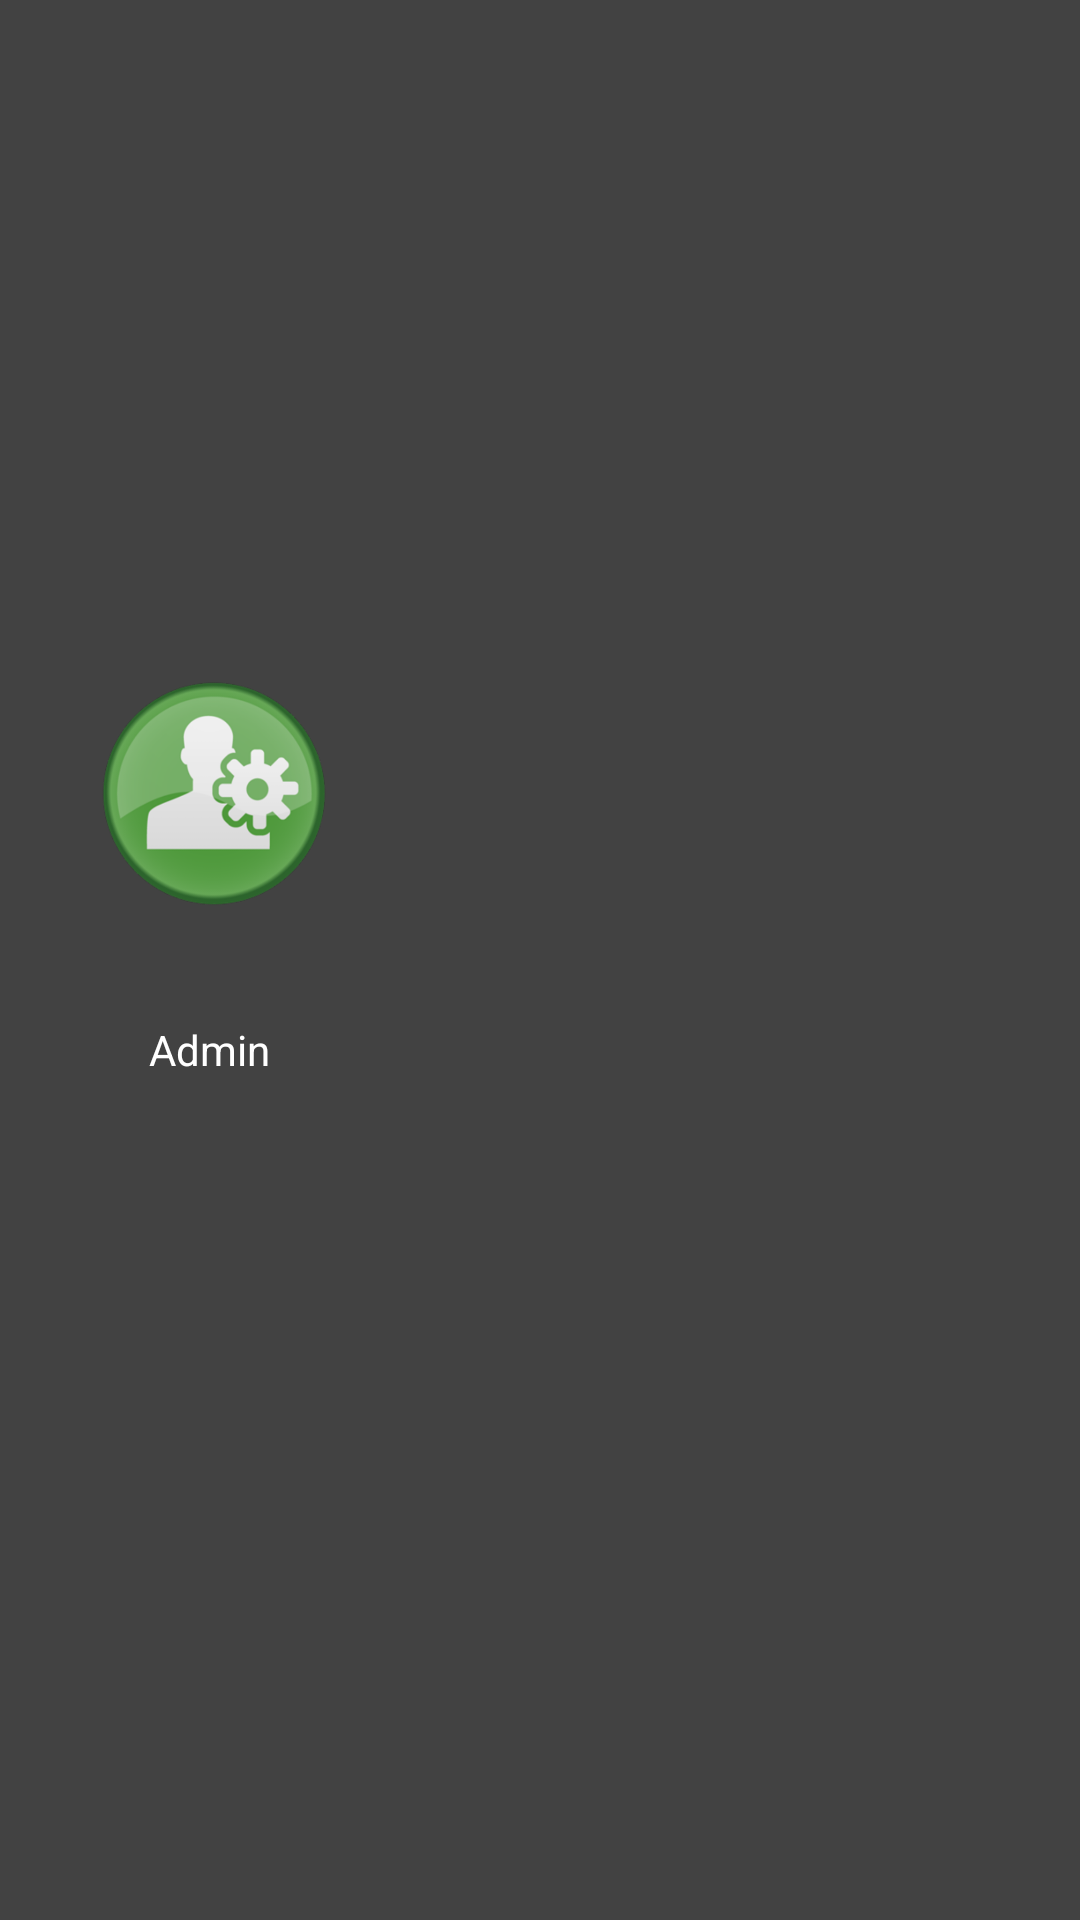

Produce the Android XML layout that renders to this screen, including the resource entries it uses.
<!-- AndroidManifest.xml: application theme AppTheme -->
<!-- res/layout/nav_header.xml -->
<?xml version="1.0" encoding="utf-8"?>
<androidx.constraintlayout.widget.ConstraintLayout
    xmlns:android="http://schemas.android.com/apk/res/android"
    xmlns:app="http://schemas.android.com/apk/res-auto"
    xmlns:tools="http://schemas.android.com/tools"
    android:layout_width="match_parent"
    android:layout_height="176dp"
    android:background="#424242"
    android:padding="16dp">

    <ImageView
        android:id="@+id/imageView2"
        android:layout_width="110dp"
        android:layout_height="75dp"
        android:layout_marginEnd="160dp"
        android:src="@drawable/admin2"
        app:layout_constraintBottom_toBottomOf="parent"
        app:layout_constraintEnd_toEndOf="parent"
        app:layout_constraintHorizontal_bias="0.007"
        app:layout_constraintStart_toStartOf="parent"
        app:layout_constraintTop_toTopOf="parent"
        app:layout_constraintVertical_bias="0.396">

    </ImageView>

    <TextView
        android:layout_width="110dp"
        android:layout_height="wrap_content"
        android:text="          Admin"
        android:textColor="#fff"
        app:layout_constraintBottom_toBottomOf="parent"
        app:layout_constraintEnd_toEndOf="@+id/imageView2"
        app:layout_constraintHorizontal_bias="0.0"
        app:layout_constraintStart_toStartOf="@+id/imageView2"
        app:layout_constraintTop_toBottomOf="@+id/imageView2"
        app:layout_constraintVertical_bias="0.127" />

</androidx.constraintlayout.widget.ConstraintLayout>
<!-- resources referenced by this layout -->
<resources>
  <!-- drawable admin2: png bitmap (drawable-v24, 86070 bytes) -->
  <style name="AppTheme" parent="Theme.AppCompat.Light.NoActionBar">
          
          <item name="colorPrimary">@color/colorPrimary</item>
          <item name="colorPrimaryDark">@color/colorPrimaryDark</item>
          <item name="colorAccent">@color/colorAccent</item>
  
      </style>
  <!-- not gathered from this repository: default colours our renderer supplied (Android Studio template values) -->
  <color name="colorPrimary">#FF6200EE</color>
  <color name="colorPrimaryDark">#FF3700B3</color>
  <color name="colorAccent">#FF03DAC5</color>
</resources>
